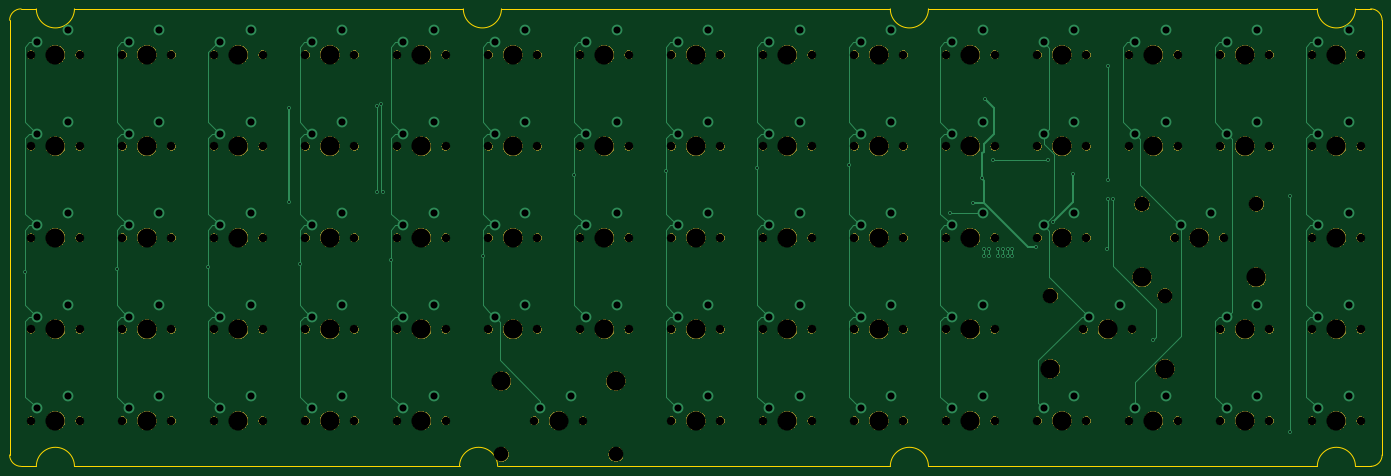
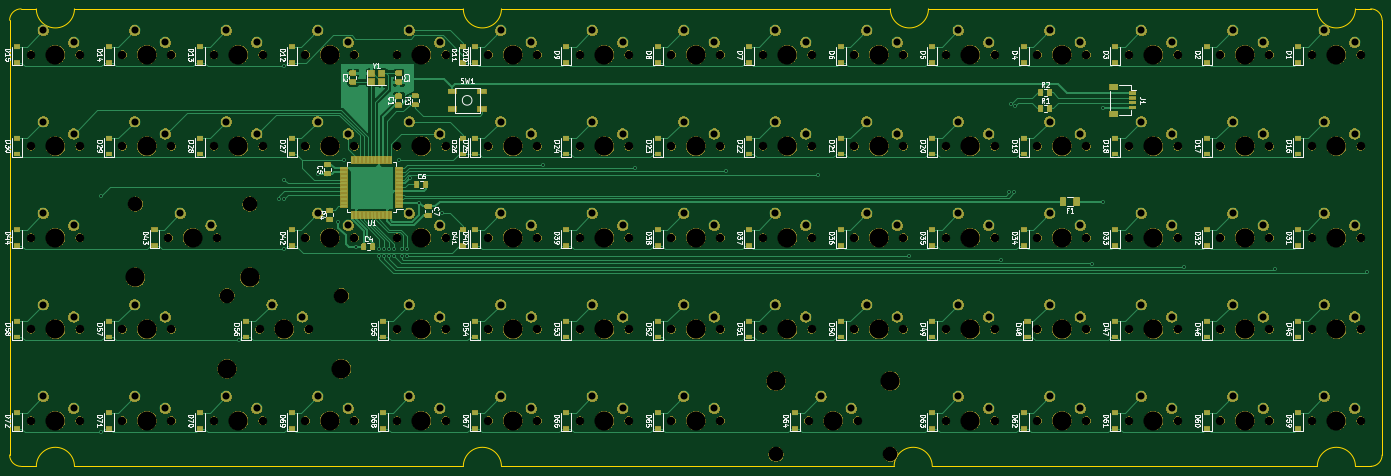
Circuit board: 9 layer files. Board 285.8 x 95.2 mm.
- bottom_copper: bakeneko60tho-B_Cu.gbr (129111 bytes)
- bottom_mask: bakeneko60tho-B_Mask.gbr (434284 bytes)
- bottom_silk: bakeneko60tho-B_SilkS.gbr (91523 bytes)
- outline: bakeneko60tho-Edge_Cuts.gbr (1976 bytes)
- top_copper: bakeneko60tho-F_Cu.gbr (21396 bytes)
- top_mask: bakeneko60tho-F_Mask.gbr (213102 bytes)
- top_silk: bakeneko60tho-F_SilkS.gbr (496 bytes)
- drill: bakeneko60tho-NPTH.drl (3519 bytes)
- drill: bakeneko60tho-PTH.drl (2970 bytes)

=== bottom_copper: bakeneko60tho-B_Cu.gbr (129111 bytes, source omitted) ===
=== bottom_mask: bakeneko60tho-B_Mask.gbr (434284 bytes, source omitted) ===
=== bottom_silk: bakeneko60tho-B_SilkS.gbr (91523 bytes, source omitted) ===
=== outline: bakeneko60tho-Edge_Cuts.gbr ===
G04 #@! TF.GenerationSoftware,KiCad,Pcbnew,(5.1.4)-1*
G04 #@! TF.CreationDate,2022-05-13T01:11:50-07:00*
G04 #@! TF.ProjectId,bakeneko60tho,62616b65-6e65-46b6-9f36-3074686f2e6b,rev?*
G04 #@! TF.SameCoordinates,Original*
G04 #@! TF.FileFunction,Profile,NP*
%FSLAX46Y46*%
G04 Gerber Fmt 4.6, Leading zero omitted, Abs format (unit mm)*
G04 Created by KiCad (PCBNEW (5.1.4)-1) date 2022-05-13 01:11:50*
%MOMM*%
%LPD*%
G04 APERTURE LIST*
%ADD10C,0.050000*%
G04 APERTURE END LIST*
D10*
X12700000Y-15081250D02*
X12700000Y-105568750D01*
X18256250Y-12700000D02*
X15081250Y-12700000D01*
X107156250Y-12700000D02*
X26193750Y-12700000D01*
X196056250Y-12700000D02*
X115093750Y-12700000D01*
X284956250Y-12700000D02*
X203993750Y-12700000D01*
X296068750Y-12700000D02*
X292893750Y-12700000D01*
X298450000Y-105568750D02*
X298450000Y-15081250D01*
X292893750Y-107950000D02*
X296068750Y-107950000D01*
X203993750Y-107950000D02*
X284956250Y-107950000D01*
X114300000Y-107950000D02*
X196056250Y-107950000D01*
X26193750Y-107950000D02*
X106362500Y-107950000D01*
X15081250Y-107950000D02*
X18256250Y-107950000D01*
X196056250Y-107950000D02*
G75*
G02X203993750Y-107950000I3968750J0D01*
G01*
X284956250Y-107950000D02*
G75*
G02X292893750Y-107950000I3968750J0D01*
G01*
X106362500Y-107950000D02*
G75*
G02X114300000Y-107950000I3968750J0D01*
G01*
X18256250Y-107950000D02*
G75*
G02X26193750Y-107950000I3968750J0D01*
G01*
X292893750Y-12700000D02*
G75*
G02X284956250Y-12700000I-3968750J0D01*
G01*
X203993750Y-12700000D02*
G75*
G02X196056250Y-12700000I-3968750J0D01*
G01*
X115093750Y-12700000D02*
G75*
G02X107156250Y-12700000I-3968750J0D01*
G01*
X26193750Y-12700000D02*
G75*
G02X18256250Y-12700000I-3968750J0D01*
G01*
X296068750Y-12700000D02*
G75*
G02X298450000Y-15081250I0J-2381250D01*
G01*
X298450000Y-105568750D02*
G75*
G02X296068750Y-107950000I-2381250J0D01*
G01*
X15081250Y-107950000D02*
G75*
G02X12700000Y-105568750I0J2381250D01*
G01*
X12700000Y-15081250D02*
G75*
G02X15081250Y-12700000I2381250J0D01*
G01*
M02*

=== top_copper: bakeneko60tho-F_Cu.gbr (21396 bytes, source omitted) ===
=== top_mask: bakeneko60tho-F_Mask.gbr (213102 bytes, source omitted) ===
=== top_silk: bakeneko60tho-F_SilkS.gbr ===
G04 #@! TF.GenerationSoftware,KiCad,Pcbnew,(5.1.4)-1*
G04 #@! TF.CreationDate,2022-05-13T01:11:50-07:00*
G04 #@! TF.ProjectId,bakeneko60tho,62616b65-6e65-46b6-9f36-3074686f2e6b,rev?*
G04 #@! TF.SameCoordinates,Original*
G04 #@! TF.FileFunction,Legend,Top*
G04 #@! TF.FilePolarity,Positive*
%FSLAX46Y46*%
G04 Gerber Fmt 4.6, Leading zero omitted, Abs format (unit mm)*
G04 Created by KiCad (PCBNEW (5.1.4)-1) date 2022-05-13 01:11:50*
%MOMM*%
%LPD*%
G04 APERTURE LIST*
G04 APERTURE END LIST*
M02*

=== drill: bakeneko60tho-NPTH.drl ===
M48
; DRILL file {KiCad (5.1.4)-1} date 5/13/2022 1:11:56 AM
; FORMAT={-:-/ absolute / inch / decimal}
; #@! TF.CreationDate,2022-05-13T01:11:56-07:00
; #@! TF.GenerationSoftware,Kicad,Pcbnew,(5.1.4)-1
; #@! TF.FileFunction,NonPlated,1,2,NPTH
FMAT,2
INCH
T1C0.0689
T2C0.1200
T3C0.1570
%
G90
G05
T1
X11.175Y-0.875
X11.575Y-0.875
X3.675Y-0.875
X4.075Y-0.875
X2.925Y-1.625
X3.325Y-1.625
X2.175Y-2.375
X2.575Y-2.375
X1.425Y-2.375
X1.825Y-2.375
X8.925Y-3.875
X9.325Y-3.875
X11.175Y-1.625
X11.575Y-1.625
X1.425Y-1.625
X1.825Y-1.625
X0.675Y-1.625
X1.075Y-1.625
X3.675Y-2.375
X4.075Y-2.375
X6.675Y-3.875
X7.075Y-3.875
X4.425Y-0.875
X4.825Y-0.875
X6.675Y-1.625
X7.075Y-1.625
X9.675Y-3.875
X10.075Y-3.875
X1.425Y-0.875
X1.825Y-0.875
X5.925Y-3.125
X6.325Y-3.125
X2.175Y-3.875
X2.575Y-3.875
X9.3Y-3.125
X9.7Y-3.125
X1.425Y-3.875
X1.825Y-3.875
X8.925Y-1.625
X9.325Y-1.625
X2.175Y-3.125
X2.575Y-3.125
X4.8Y-3.875
X5.2Y-3.875
X7.425Y-3.125
X7.825Y-3.125
X5.925Y-0.875
X6.325Y-0.875
X11.175Y-2.375
X11.575Y-2.375
X5.175Y-1.625
X5.575Y-1.625
X0.675Y-3.125
X1.075Y-3.125
X8.175Y-0.875
X8.575Y-0.875
X2.925Y-3.125
X3.325Y-3.125
X10.425Y-1.625
X10.825Y-1.625
X9.675Y-1.625
X10.075Y-1.625
X8.175Y-3.875
X8.575Y-3.875
X5.925Y-1.625
X6.325Y-1.625
X10.425Y-0.875
X10.825Y-0.875
X11.175Y-3.875
X11.575Y-3.875
X9.675Y-0.875
X10.075Y-0.875
X2.175Y-1.625
X2.575Y-1.625
X5.925Y-3.875
X6.325Y-3.875
X2.175Y-0.875
X2.575Y-0.875
X3.675Y-3.125
X4.075Y-3.125
X0.675Y-0.875
X1.075Y-0.875
X3.675Y-3.875
X4.075Y-3.875
X4.425Y-2.375
X4.825Y-2.375
X0.675Y-3.875
X1.075Y-3.875
X10.05Y-2.375
X10.45Y-2.375
X2.925Y-2.375
X3.325Y-2.375
X5.175Y-3.125
X5.575Y-3.125
X4.425Y-3.125
X4.825Y-3.125
X8.175Y-2.375
X8.575Y-2.375
X3.675Y-1.625
X4.075Y-1.625
X5.925Y-2.375
X6.325Y-2.375
X6.675Y-0.875
X7.075Y-0.875
X10.425Y-3.875
X10.825Y-3.875
X7.425Y-1.625
X7.825Y-1.625
X8.925Y-2.375
X9.325Y-2.375
X4.425Y-1.625
X4.825Y-1.625
X8.925Y-0.875
X9.325Y-0.875
X7.425Y-3.875
X7.825Y-3.875
X7.425Y-0.875
X7.825Y-0.875
X1.425Y-3.125
X1.825Y-3.125
X5.175Y-0.875
X5.575Y-0.875
X6.675Y-3.125
X7.075Y-3.125
X2.925Y-3.875
X3.325Y-3.875
X10.425Y-3.125
X10.825Y-3.125
X11.175Y-3.125
X11.575Y-3.125
X0.675Y-2.375
X1.075Y-2.375
X8.175Y-3.125
X8.575Y-3.125
X8.175Y-1.625
X8.575Y-1.625
X7.425Y-2.375
X7.825Y-2.375
X6.675Y-2.375
X7.075Y-2.375
X2.925Y-0.875
X3.325Y-0.875
X5.175Y-2.375
X5.575Y-2.375
T2
X9.0312Y-2.85
X9.9688Y-2.85
X4.5312Y-4.15
X5.4688Y-4.15
X9.7812Y-2.1
X10.7188Y-2.1
T3
X4.625Y-1.625
X9.125Y-0.875
X7.625Y-3.875
X7.625Y-0.875
X1.625Y-3.125
X5.375Y-0.875
X6.875Y-3.125
X3.125Y-3.875
X10.625Y-3.125
X11.375Y-3.125
X0.875Y-2.375
X8.375Y-3.125
X8.375Y-1.625
X7.625Y-2.375
X6.875Y-2.375
X3.125Y-0.875
X5.375Y-2.375
X11.375Y-0.875
X3.875Y-0.875
X3.125Y-1.625
X2.375Y-2.375
X1.625Y-2.375
X9.125Y-3.875
X11.375Y-1.625
X1.625Y-1.625
X0.875Y-1.625
X3.875Y-2.375
X6.875Y-3.875
X4.625Y-0.875
X6.875Y-1.625
X9.875Y-3.875
X1.625Y-0.875
X6.125Y-3.125
X2.375Y-3.875
X9.0312Y-3.45
X9.5Y-3.125
X9.9688Y-3.45
X1.625Y-3.875
X9.125Y-1.625
X2.375Y-3.125
X4.5312Y-3.55
X5.0Y-3.875
X5.4688Y-3.55
X7.625Y-3.125
X6.125Y-0.875
X11.375Y-2.375
X5.375Y-1.625
X0.875Y-3.125
X8.375Y-0.875
X3.125Y-3.125
X10.625Y-1.625
X9.875Y-1.625
X8.375Y-3.875
X6.125Y-1.625
X10.625Y-0.875
X11.375Y-3.875
X9.875Y-0.875
X2.375Y-1.625
X6.125Y-3.875
X2.375Y-0.875
X3.875Y-3.125
X0.875Y-0.875
X3.875Y-3.875
X4.625Y-2.375
X0.875Y-3.875
X9.7812Y-2.7
X10.25Y-2.375
X10.7188Y-2.7
X3.125Y-2.375
X5.375Y-3.125
X4.625Y-3.125
X8.375Y-2.375
X3.875Y-1.625
X6.125Y-2.375
X6.875Y-0.875
X10.625Y-3.875
X7.625Y-1.625
X9.125Y-2.375
T0
M30

=== drill: bakeneko60tho-PTH.drl ===
M48
; DRILL file {KiCad (5.1.4)-1} date 5/13/2022 1:11:56 AM
; FORMAT={-:-/ absolute / inch / decimal}
; #@! TF.CreationDate,2022-05-13T01:11:56-07:00
; #@! TF.GenerationSoftware,Kicad,Pcbnew,(5.1.4)-1
; #@! TF.FileFunction,Plated,1,2,PTH
FMAT,2
INCH
T1C0.0157
T2C0.0579
%
G90
G05
T1
X0.6278Y-2.6578
X1.3778Y-2.6328
X2.1278Y-2.6122
X2.79Y-1.31
X2.79Y-2.08
X2.8778Y-2.5878
X3.51Y-1.3
X3.515Y-2.005
X3.545Y-1.28
X3.56Y-2.005
X3.6278Y-2.5578
X4.3778Y-2.5272
X5.1278Y-1.8628
X5.8778Y-1.8329
X6.6278Y-1.8044
X7.3778Y-1.7758
X8.205Y-2.17
X8.3965Y-2.0885
X8.47Y-1.89
X8.4906Y-2.4715
X8.4906Y-2.5285
X8.495Y-1.24
X8.53Y-2.4715
X8.53Y-2.5285
X8.56Y-1.74
X8.6006Y-2.5285
X8.6019Y-2.4715
X8.64Y-2.5285
X8.6413Y-2.4715
X8.6806Y-2.4715
X8.6806Y-2.5285
X8.72Y-2.4715
X8.72Y-2.5285
X8.91Y-2.45
X9.01Y-1.74
X9.055Y-2.245
X9.22Y-1.85
X9.4973Y-2.4663
X9.5Y-1.9
X9.5Y-2.06
X9.5013Y-0.9663
X9.545Y-2.06
X9.8723Y-3.2163
X10.9973Y-2.0323
X10.9973Y-3.9663
T2
X5.975Y-2.275
X6.225Y-2.175
X6.725Y-0.775
X6.975Y-0.675
X10.475Y-3.775
X10.725Y-3.675
X7.475Y-1.525
X7.725Y-1.425
X8.975Y-2.275
X9.225Y-2.175
X4.475Y-1.525
X4.725Y-1.425
X8.975Y-0.775
X9.225Y-0.675
X7.475Y-3.775
X7.725Y-3.675
X7.475Y-0.775
X7.725Y-0.675
X1.475Y-3.025
X1.725Y-2.925
X5.225Y-0.775
X5.475Y-0.675
X6.725Y-3.025
X6.975Y-2.925
X2.975Y-3.775
X3.225Y-3.675
X10.475Y-3.025
X10.725Y-2.925
X11.225Y-3.025
X11.475Y-2.925
X0.725Y-2.275
X0.975Y-2.175
X8.225Y-3.025
X8.475Y-2.925
X8.225Y-1.525
X8.475Y-1.425
X7.475Y-2.275
X7.725Y-2.175
X6.725Y-2.275
X6.975Y-2.175
X2.975Y-0.775
X3.225Y-0.675
X5.225Y-2.275
X5.475Y-2.175
X11.225Y-0.775
X11.475Y-0.675
X3.725Y-0.775
X3.975Y-0.675
X2.975Y-1.525
X3.225Y-1.425
X2.225Y-2.275
X2.475Y-2.175
X1.475Y-2.275
X1.725Y-2.175
X8.975Y-3.775
X9.225Y-3.675
X11.225Y-1.525
X11.475Y-1.425
X1.475Y-1.525
X1.725Y-1.425
X0.725Y-1.525
X0.975Y-1.425
X3.725Y-2.275
X3.975Y-2.175
X6.725Y-3.775
X6.975Y-3.675
X4.475Y-0.775
X4.725Y-0.675
X6.725Y-1.525
X6.975Y-1.425
X9.725Y-3.775
X9.975Y-3.675
X1.475Y-0.775
X1.725Y-0.675
X5.975Y-3.025
X6.225Y-2.925
X2.225Y-3.775
X2.475Y-3.675
X9.35Y-3.025
X9.6Y-2.925
X1.475Y-3.775
X1.725Y-3.675
X8.975Y-1.525
X9.225Y-1.425
X2.225Y-3.025
X2.475Y-2.925
X4.85Y-3.775
X5.1Y-3.675
X7.475Y-3.025
X7.725Y-2.925
X5.975Y-0.775
X6.225Y-0.675
X11.225Y-2.275
X11.475Y-2.175
X5.225Y-1.525
X5.475Y-1.425
X0.725Y-3.025
X0.975Y-2.925
X8.225Y-0.775
X8.475Y-0.675
X2.975Y-3.025
X3.225Y-2.925
X10.475Y-1.525
X10.725Y-1.425
X9.725Y-1.525
X9.975Y-1.425
X8.225Y-3.775
X8.475Y-3.675
X5.975Y-1.525
X6.225Y-1.425
X10.475Y-0.775
X10.725Y-0.675
X11.225Y-3.775
X11.475Y-3.675
X9.725Y-0.775
X9.975Y-0.675
X2.225Y-1.525
X2.475Y-1.425
X5.975Y-3.775
X6.225Y-3.675
X2.225Y-0.775
X2.475Y-0.675
X3.725Y-3.025
X3.975Y-2.925
X0.725Y-0.775
X0.975Y-0.675
X3.725Y-3.775
X3.975Y-3.675
X4.475Y-2.275
X4.725Y-2.175
X0.725Y-3.775
X0.975Y-3.675
X10.1Y-2.275
X10.35Y-2.175
X2.975Y-2.275
X3.225Y-2.175
X5.225Y-3.025
X5.475Y-2.925
X4.475Y-3.025
X4.725Y-2.925
X8.225Y-2.275
X8.475Y-2.175
X3.725Y-1.525
X3.975Y-1.425
T0
M30
